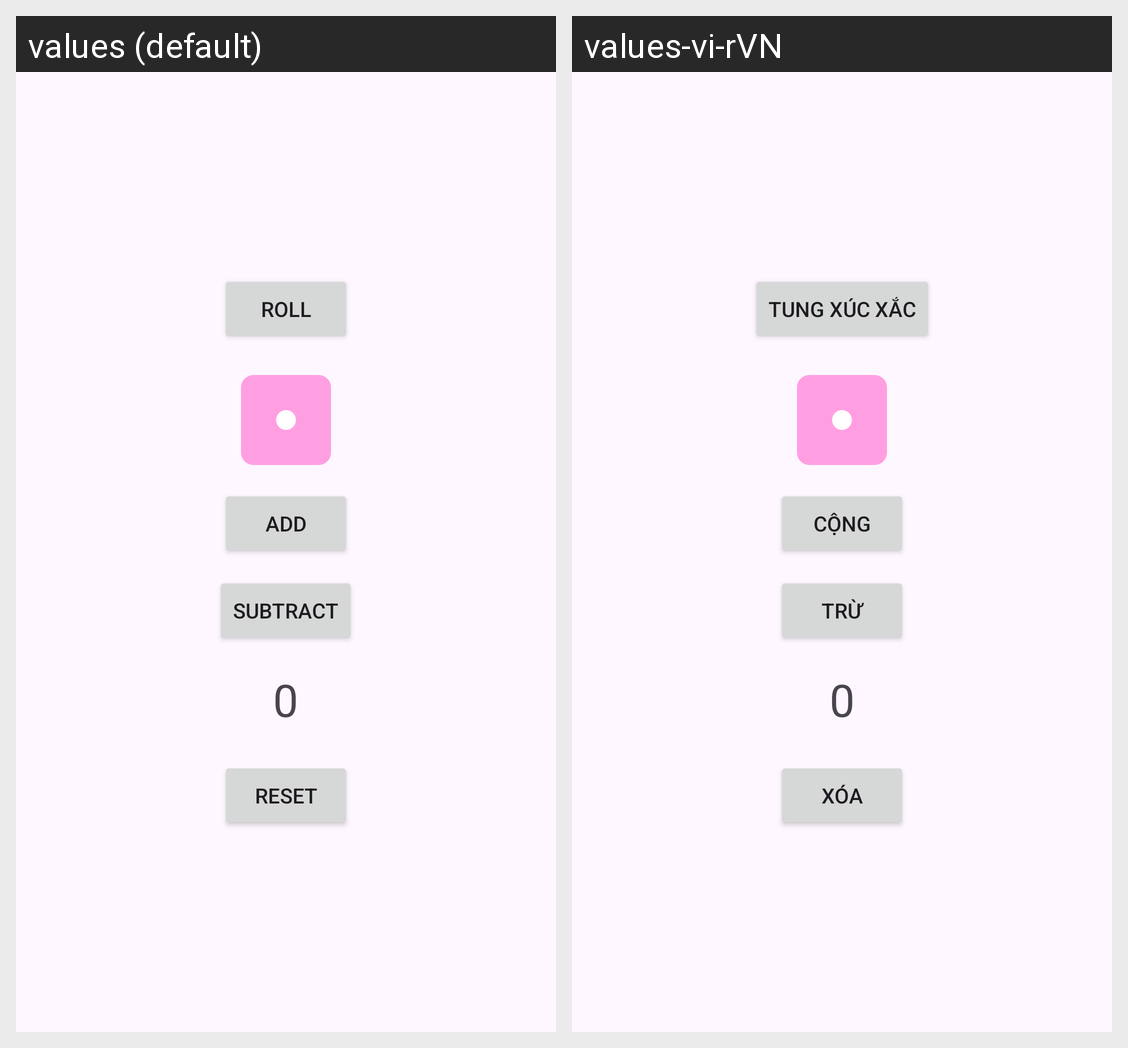

The Android screen above is rendered under two locales of the same app. Produce the string resources it draws, with the default and per-locale values.
Android screen res/layout/activity_main.xml rendered under 2 locales, left to right: values (default), values-vi-rVN. Device: Nexus 5 (rendered at 1080×1920; each locale shown at half size, 540×960, under a caption strip naming it); theme Theme.Assignment1Dice.
Strings drawn on this screen, with the default value and each locale's value (text and hints the layout hard-codes, and strings that could not be matched under every locale, appear in the picture but are not listed):

roll
  values: Roll
  values-vi-rVN: Tung Xúc Xắc

add
  values: Add
  values-vi-rVN: Cộng

subtract
  values: Subtract
  values-vi-rVN: Trừ

result
  values: 0
  values-vi-rVN: 0

reset
  values: Reset
  values-vi-rVN: Xóa
